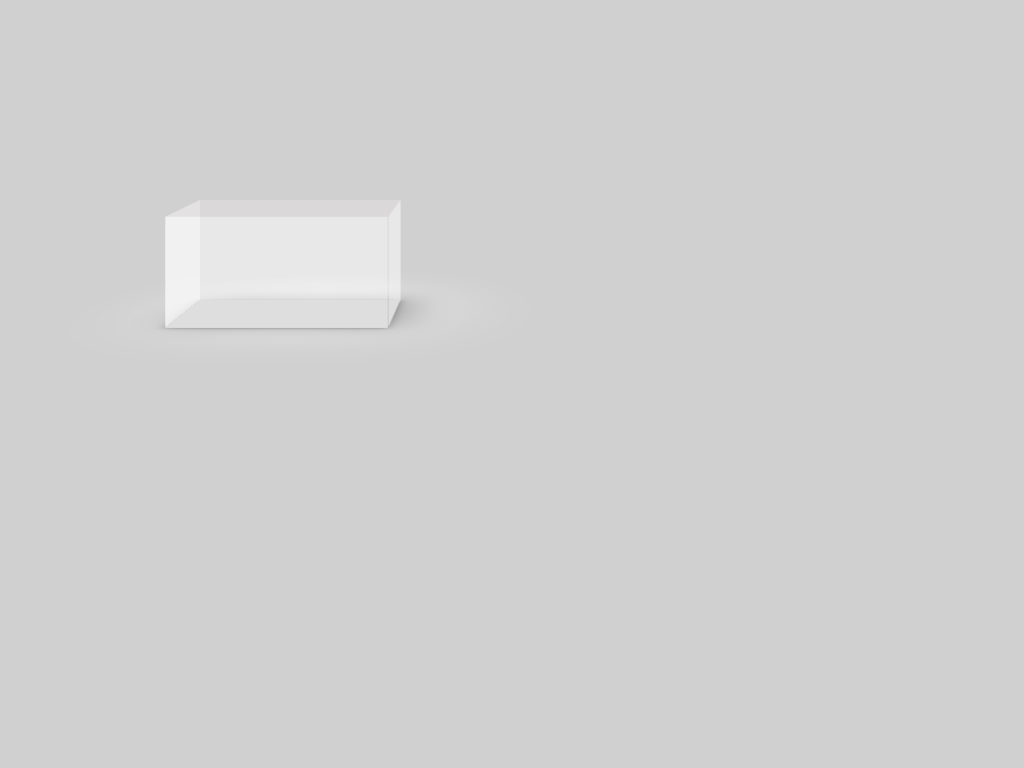

Write the HTML and CSS that draws this image.

<!-- file: index.html -->
<!DOCTYPE html>
<html lang="en">

<head>
    <meta charset="UTF-8">
    <title>coolfe-170628-imitate-Pure-CSS-Progress</title>
    <link rel="stylesheet" href="css/index.css">
</head>

<body>
    <!-- imitate in https://codepen.io/rgg/full/QbRyOq -->
    <div class="box">
        <div class="progress-box">
            <div class="progress-item">
                <div class="face top"></div>
                <div class="face bottom"></div>
                <div class="face left"></div>
                <div class="face right"></div>
                <div class="face front"></div>
                <div class="face back"></div>
            </div>
        </div>
    </div>
</body>

</html>


/* file: css/index.css */
* {
  margin: 0;
  padding: 0;
}
*,
*:before,
*:after {
  box-sizing: border-box;
}
html,
body {
  width: 100%;
  height: 100%;
  font-family: Arial;
}
a,
a:hover,
a:active {
  text-decoration: none;
}
.box {
  width: 100%;
  height: 100%;
  background: #d0d0d0;
}
.progress-box {
  position: relative;
  perspective: 1000px;
}
.progress-item {
  width: 360px;
  height: 100px;
  transform-origin: 50% 50%;
  -webkit-transform-style: preserve-3d;
  transform-style: preserve-3d;
}
.face {
  width: 100px;
  height: 100px;
  position: absolute;
}
.top {
  width: 200px;
  height: 100px;
  left: 200px;
  top: 100px;
  transform: rotateX(-90deg);
  transform-origin: bottom;
  background: rgba(208, 203, 203, 0.3);
}
.bottom {
  width: 200px;
  height: 100px;
  left: 200px;
  top: 300px;
  transform: rotateX(90deg);
  transform-origin: top;
  box-shadow: 0 0.1em 0.6em rgba(0, 0, 0, 0.3), 0.6em -0.5em 3em rgba(0, 0, 0, 0.3), 1em -1em 8em #fefefe;
}
.left {
  left: 100px;
  top: 200px;
  transform: rotateY(90deg);
  transform-origin: right;
  background: rgba(254, 254, 254, 0.6);
  z-index: 2;
}
.right {
  left: 401px;
  top: 200px;
  transform: rotateY(-90deg);
  transform-origin: left;
  background: rgba(254, 254, 254, 0.3);
  z-index: 3;
}
.front {
  width: 200px;
  height: 100px;
  left: 200px;
  top: 200px;
  transform: translateZ(100px);
  background: rgba(254, 254, 254, 0.3);
  z-index: 4;
}
.back {
  width: 200px;
  height: 100px;
  left: 200px;
  top: 200px;
  transform: translateZ(0);
  background: rgba(254, 254, 254, 0.3);
}
